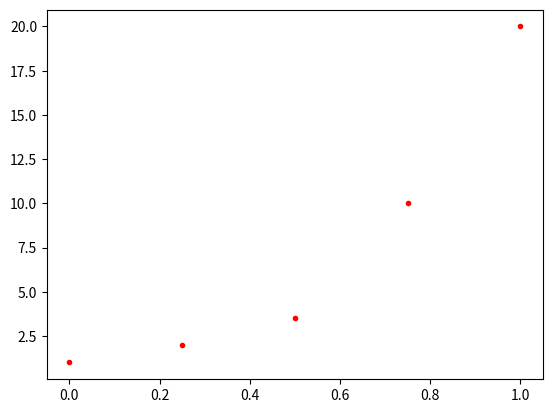

Recreate this plot in Python.
x = [1,2,'car',10,20]
print (x)

import numpy as np
t = np.linspace(0,1,5)
print (t)
y = np.array([1,2,3.5,10,20])
print (y)

import matplotlib.pyplot as plt
plt.plot(t,y, 'r.')
plt.show()


